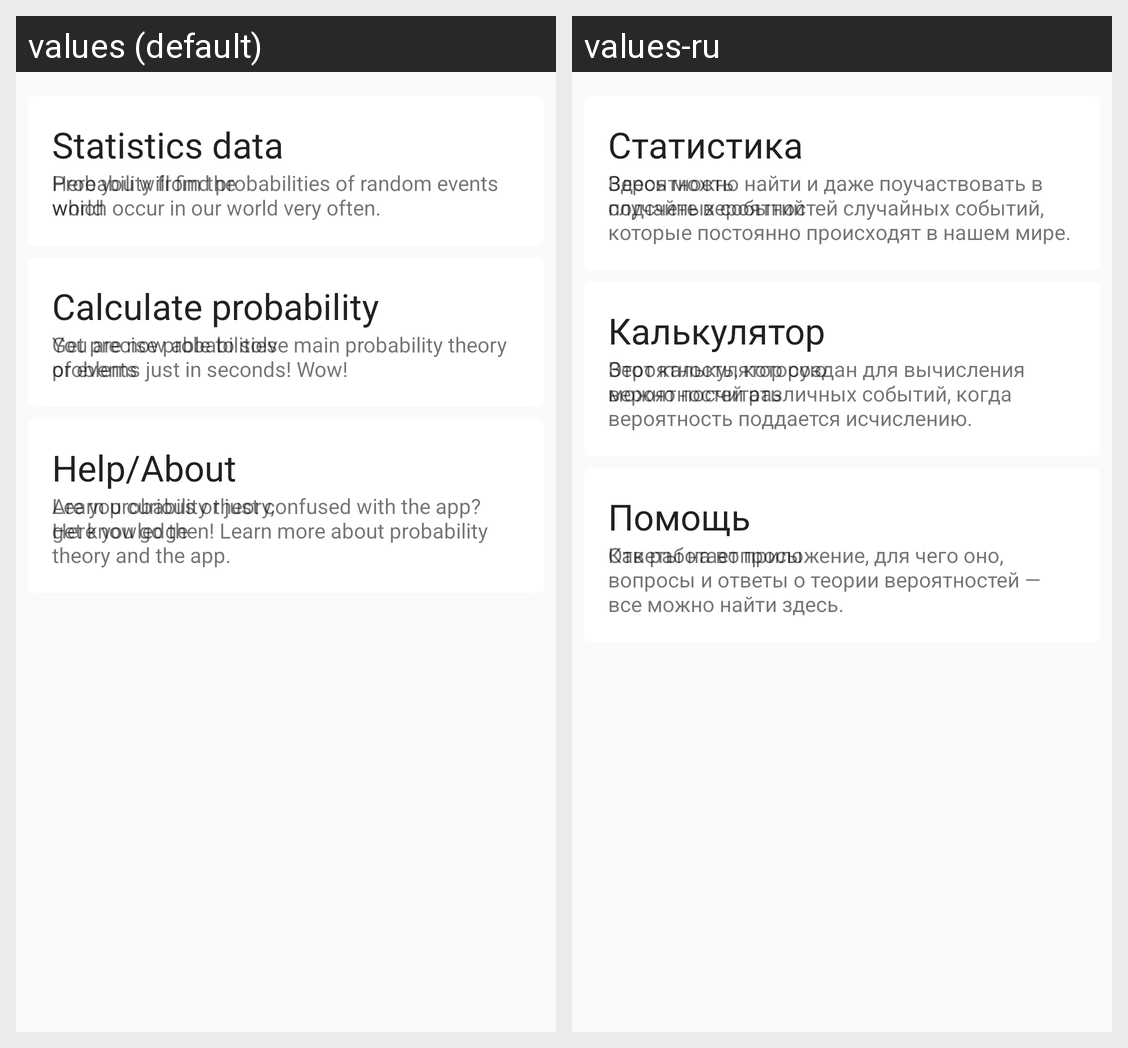

The Android screen above is rendered under two locales of the same app. Produce the string resources it draws, with the default and per-locale values.
Android screen res/layout/activity_main.xml rendered under 2 locales, left to right: values (default), values-ru. Device: Nexus 5 (rendered at 1080×1920; each locale shown at half size, 540×960, under a caption strip naming it); theme AppTheme.
Strings drawn on this screen, with the default value and each locale's value (text and hints the layout hard-codes, and strings that could not be matched under every locale, appear in the picture but are not listed):

title1
  values: Statistics data
  values-ru: Статистика

brief1
  values: Probability from the world
  values-ru: Вероятность случайных событий

full1
  values: Here you will find probabilities of random events which occur in our world very often.
  values-ru: Здесь можно найти и даже поучаствовать в подсчете вероятностей случайных событий, которые постоянно происходят в нашем мире.

title2
  values: Calculate probability
  values-ru: Калькулятор

brief2
  values: Get precise probabilities of events
  values-ru: Вероятность, которую можно посчитать

full2
  values: You are now able to solve main probability theory problems just in seconds! Wow!
  values-ru: Этот калькулятор создан для вычисления вероятностей различных событий, когда вероятность поддается исчислению.

title3
  values: Help/About
  values-ru: Помощь

brief3
  values: Learn probability theory, get knowledge
  values-ru: Ответы на вопросы

full3
  values: Are you curious or just confused with the app? Here you go then! Learn more about probability theory and the app.
  values-ru: Как работает приложение, для чего оно, вопросы и ответы о теории вероятностей — все можно найти здесь.
